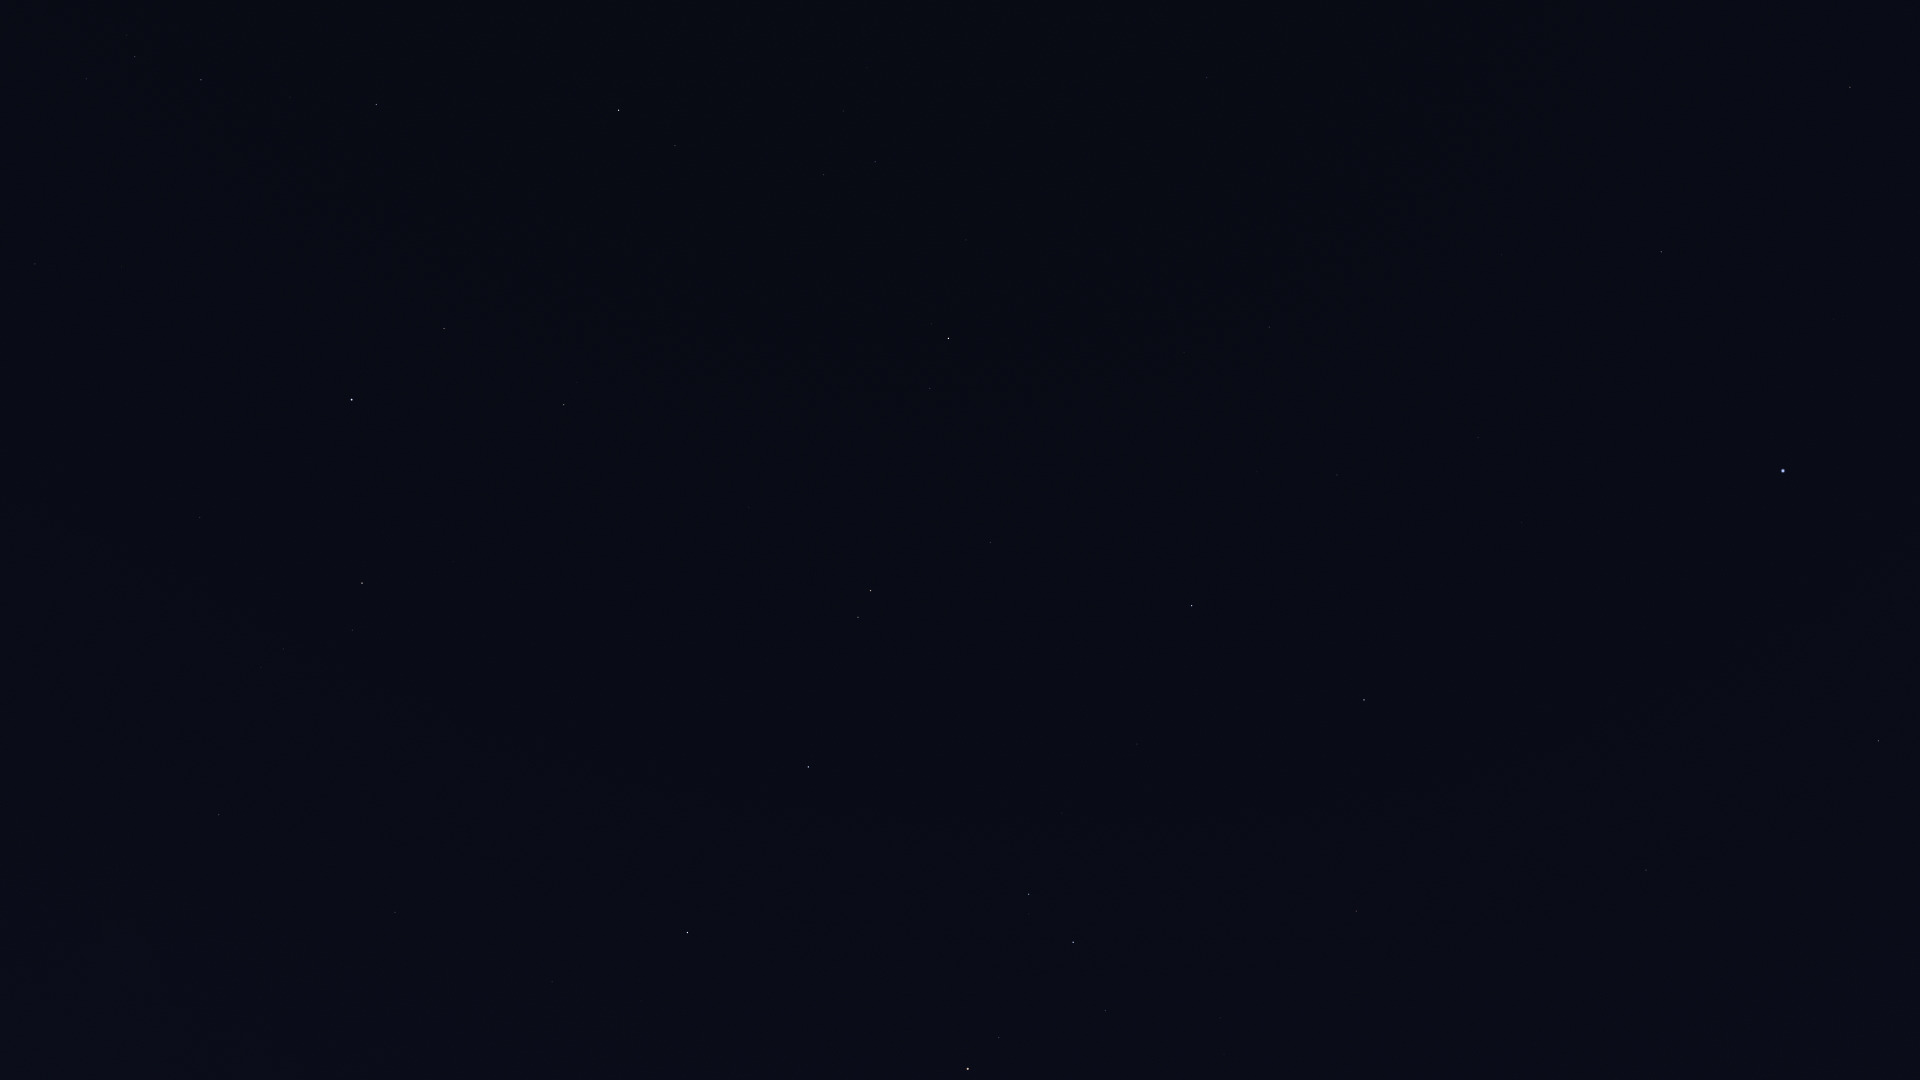

The file beside this chart, header and first rows:
Star_ID, Name, X, Y
63090, Minelauva, 1850, 87
64962, HIP 64962, 1879, 741
65109, HIP 65109, 1913, 1066
65474, Spica, 1783, 471
66249, Heze, 1661, 252
68520, HIP 68520, 1502, 255
68895, HIP 68895, 1646, 870
69415, HIP 69415, 1617, 890
69427, Kang, 1522, 522
69701, Syrma, 1478, 438
69974, Khambalia, 1509, 597
70306, HIP 70306, 1569, 912
70755, Elgafar, 1390, 380
71795, HIP 71795, 1207, 77
72220, HIP 72220, 1269, 327
72339, Mönch, 1278, 373
72571, HIP 72571, 1438, 950
72622, Zubenelgenubi, 1364, 700
72845, Arcalís, 1111, 9
73714, Brachium, 1357, 911
74785, Zubeneschamali, 1192, 606
76333, Zubenelhakrabi, 1137, 744
77070, Unukalhai, 949, 338
77450, Gudja, 843, 111
77516, HIP 77516, 991, 542
77853, HIP 77853, 1062, 813
78104, Iklil, 1137, 1070
78265, Fang, 1106, 1010
78401, Dschubba, 1073, 942
78820, Acrab, 1029, 894
79043, Marsic, 757, 166
79374, Jabbah, 995, 898
79431, Sharjah, 988, 888
79593, Yed Prior, 871, 591
79882, Yed Posterior, 858, 617
80112, Alniyat, 999, 1037
80463, Cujam, 693, 256
80687, Timir, 872, 807
80763, Antares, 968, 1069
80816, Kornephoros, 619, 110
80883, Marfik, 749, 507
81022, Rosalíadecastro, 739, 509
82651, Mahsati, 566, 345
83000, HIP 83000, 564, 405
84012, Sabik, 688, 932
84345, Rasalgethi, 444, 328
84379, Sarin, 377, 104
84880, HIP 84880, 613, 896
85693, Maasym, 290, 97
86032, Rasalhague, 352, 400
86263, HIP 86263, 552, 982
86565, HIP 86565, 511, 938
86742, Cebalrai, 362, 583
86974, HIP 86974, 201, 80
87933, HIP 87933, 135, 57
88048, HIP 88048, 395, 912
88670, HIP 88670, 346, 897
88794, HIP 88794, 86, 79
90004, Alasia, 297, 1007
90441, HIP 90441, 161, 759
... 4 more rows
